Run: headless pygame with SDL's dummy video driver; simulated clock (each Clock.tick advances the game by its frame time, no real sleeping); random seed 0; keys injected as events and as key.get_pressed() state; mouse plan: one left click at the window centre at the start of phase 2, then a move to the lower-right quarter at the start of phase 3.
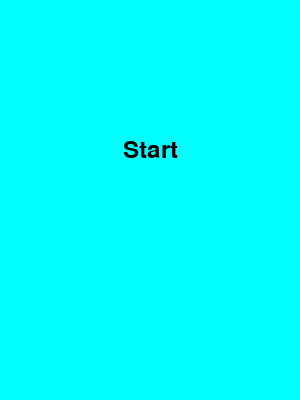
Frame 1 of 4 · flips 1–60 · no input
Frame 2 of 4 · flips 61–180 · clicked the window centre · tapped SPACE, RETURN · held RIGHT (→), D · screen unchanged from frame 1, image omitted
Frame 3 of 4 · flips 181–300 · moved the mouse to the lower-right quarter · held DOWN (↓), S · screen unchanged from frame 2, image omitted
Frame 4 of 4 · flips 301–420 · held LEFT (←), A, UP (↑), W · screen unchanged from frame 3, image omitted

The pygame program that drew these frames:

import pygame
import sys
pygame.init()
#Variables
WIDTH, HEIGHT = 300, 300
screen = pygame.display.set_mode((WIDTH, HEIGHT + 100))
pygame.display.set_caption("Tic-Tac-Toe")
black = (0, 0, 0)
white = (255, 255, 255)
red = (255, 0, 0)
A = []
for i in range(3):
    B = []
    for j in range(1):
        B = [0] * 3
    A.append(B)
current_player = 1
game_started = False
player1_score = 0
player2_score = 0
#defs
def check_winner():
    for i in range(3):
        if A[i][0] == A[i][1] == A[i][2] != 0:
            return A[i][0]
        if A[0][i] == A[1][i] == A[2][i] != 0:
            return A[0][i]
    if A[0][0] == A[1][1] == A[2][2] != 0:
        return A[0][0]
    if A[0][2] == A[1][1] == A[2][0] != 0:
        return A[0][2]
    return 0
def check_draw():
    for row in A:
        if 0 in row:
            return False
    return True
def draw_start_button():
    font = pygame.font.Font(None, 36)
    start_text = font.render("Start", True, black)
    start_button = start_text.get_rect(center=(WIDTH // 2, HEIGHT // 2))
    pygame.draw.rect(screen, "cyan", start_button, 2)
    screen.blit(start_text, start_button)
def start_game():
    global game_started
    game_started = True
def reset_game():
    global A, current_player
    A = []
    for i in range(3):
        B=[]
        for j in range(3):
            B=[0]*3
        A.append(B)
    current_player = 1
def draw_scores():
    font = pygame.font.Font(None, 22)
    magic = "black"
    magic2 = "black"
    if player1_score > player2_score:
        magic = "red"
        magic2 = "black"
    if player1_score < player2_score:
        magic2 = "red"
        magic = "black"
    player1_text = font.render(f"Player 1: {player1_score}", True, magic)
    player2_text = font.render(f"Player 2: {player2_score}", True, magic2)
    screen.blit(player1_text, (20, HEIGHT + 20))
    screen.blit(player2_text, (WIDTH - 100, HEIGHT + 20))
#The main ring
while True:
    for event in pygame.event.get():
        if event.type == pygame.QUIT:
            pygame.quit()
            sys.exit()
        if not game_started and event.type == pygame.MOUSEBUTTONDOWN:
            if pygame.mouse.get_pressed()[0]:
                x, y = pygame.mouse.get_pos()
                start_button_rect = pygame.Rect(WIDTH // 2 - 50, HEIGHT // 2 - 25, 100, 50)
                if start_button_rect.collidepoint(x, y):
                    start_game()
        if game_started and event.type == pygame.MOUSEBUTTONDOWN:
            x, y = pygame.mouse.get_pos()
            row, col = y // (HEIGHT // 3), x // (WIDTH // 3)
            if A[row][col] == 0:
                A[row][col] = current_player
                current_player = 3 - current_player
                winner = check_winner()
                if winner != 0:
                    if winner == 1:
                        player1_score += 1
                    else:
                        player2_score += 1
                    reset_game()
    winner = check_winner()
    if winner != 0:
        print(f"Player {winner} wins!")
    if check_draw():
        print("Draw!")

    screen.fill("Cyan")
    if not game_started:
        draw_start_button()
    else:
        for row in range(3):
            for col in range(3):
                if A[row][col] == 1:
                    pygame.draw.line(screen, black, (col * WIDTH // 3, row * HEIGHT // 3),
                                     ((col + 1) * WIDTH // 3, (row + 1) * HEIGHT // 3), 2)
                    pygame.draw.line(screen, black, ((col + 1) * WIDTH // 3, row * HEIGHT // 3),
                                     (col * WIDTH // 3, (row + 1) * HEIGHT // 3), 2)
                elif A[row][col] == 2:
                    pygame.draw.circle(screen, white, (col * WIDTH // 3 + WIDTH // 6, row * HEIGHT // 3 + HEIGHT // 6),
                                       WIDTH // 6, 10)
        for i in range(1, 3):
            pygame.draw.line(screen, "darkblue", (0, i * HEIGHT // 3), (WIDTH, i * HEIGHT // 3), 5)
            pygame.draw.line(screen, "darkblue", (i * WIDTH // 3, 0), (i * WIDTH // 3, HEIGHT), 5)
        draw_scores()
    pygame.display.update()
